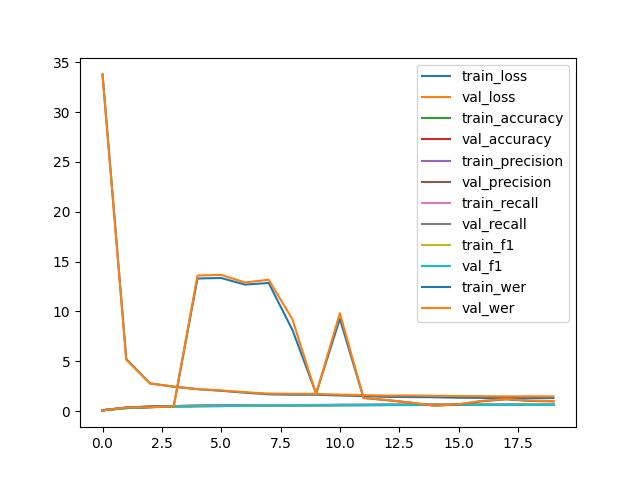

Data behind this chart, as committed beside it:
epoch, type, loss, accuracy, precision, recall, f1, wer
0, train, 33.79, 0.0813, 0.08123, 0.0813, 0.08048, 0.06515
0, val, 33.77, 0.07726, 0.07729, 0.07726, 0.07634, 0.06607
1, train, 5.215, 0.3127, 0.3482, 0.3127, 0.2892, 0.3496
1, val, 5.15, 0.318, 0.3429, 0.318, 0.2909, 0.3518
2, train, 2.772, 0.4044, 0.46, 0.4044, 0.393, 0.3822
2, val, 2.772, 0.414, 0.4598, 0.414, 0.402, 0.3772
3, train, 2.44, 0.4676, 0.4956, 0.4676, 0.4372, 0.4777
3, val, 2.46, 0.4716, 0.5051, 0.4716, 0.443, 0.4768
4, train, 2.196, 0.5025, 0.5485, 0.5025, 0.4891, 13.31
4, val, 2.207, 0.4993, 0.5466, 0.4993, 0.4868, 13.61
5, train, 2.035, 0.5147, 0.5654, 0.5147, 0.4996, 13.36
5, val, 2.066, 0.5093, 0.5486, 0.5093, 0.4919, 13.67
6, train, 1.841, 0.5522, 0.5787, 0.5522, 0.5407, 12.69
6, val, 1.898, 0.5442, 0.5708, 0.5442, 0.5327, 12.91
7, train, 1.681, 0.5859, 0.5894, 0.5859, 0.5751, 12.85
7, val, 1.753, 0.575, 0.5812, 0.575, 0.5634, 13.18
8, train, 1.635, 0.5897, 0.6011, 0.5897, 0.5811, 8.149
8, val, 1.729, 0.5727, 0.5889, 0.5727, 0.5638, 9.212
9, train, 1.636, 0.5973, 0.6213, 0.5973, 0.591, 1.765
9, val, 1.718, 0.58, 0.5956, 0.58, 0.5721, 1.704
10, train, 1.563, 0.6084, 0.6277, 0.6084, 0.6046, 9.26
10, val, 1.652, 0.5894, 0.6118, 0.5894, 0.5852, 9.823
11, train, 1.503, 0.6213, 0.6292, 0.6213, 0.6172, 1.309
11, val, 1.601, 0.598, 0.6054, 0.598, 0.5936, 1.316
12, train, 1.42, 0.6337, 0.6411, 0.6337, 0.6284, 1.093
12, val, 1.551, 0.6067, 0.6113, 0.6067, 0.6006, 1.102
13, train, 1.405, 0.6374, 0.6447, 0.6374, 0.633, 0.8366
13, val, 1.561, 0.6071, 0.6137, 0.6071, 0.6027, 0.8394
14, train, 1.385, 0.6438, 0.6522, 0.6438, 0.6427, 0.5282
14, val, 1.535, 0.6128, 0.6197, 0.6128, 0.6114, 0.545
15, train, 1.335, 0.6523, 0.6515, 0.6523, 0.6492, 0.6645
15, val, 1.508, 0.6179, 0.6164, 0.6179, 0.6144, 0.6848
16, train, 1.321, 0.6557, 0.6514, 0.6557, 0.6501, 0.9868
16, val, 1.491, 0.6212, 0.6154, 0.6212, 0.6152, 1.028
17, train, 1.305, 0.6584, 0.6529, 0.6584, 0.6538, 1.176
17, val, 1.472, 0.6227, 0.6163, 0.6227, 0.6176, 1.208
18, train, 1.296, 0.6591, 0.6518, 0.6591, 0.6536, 1.017
18, val, 1.48, 0.6235, 0.6153, 0.6235, 0.6174, 1.048
19, train, 1.302, 0.6595, 0.652, 0.6595, 0.6542, 0.9689
19, val, 1.466, 0.6238, 0.6155, 0.6238, 0.6179, 1.003
+, test, 1.483, 0.6234, 0.6161, 0.6234, 0.618, 0.9868
